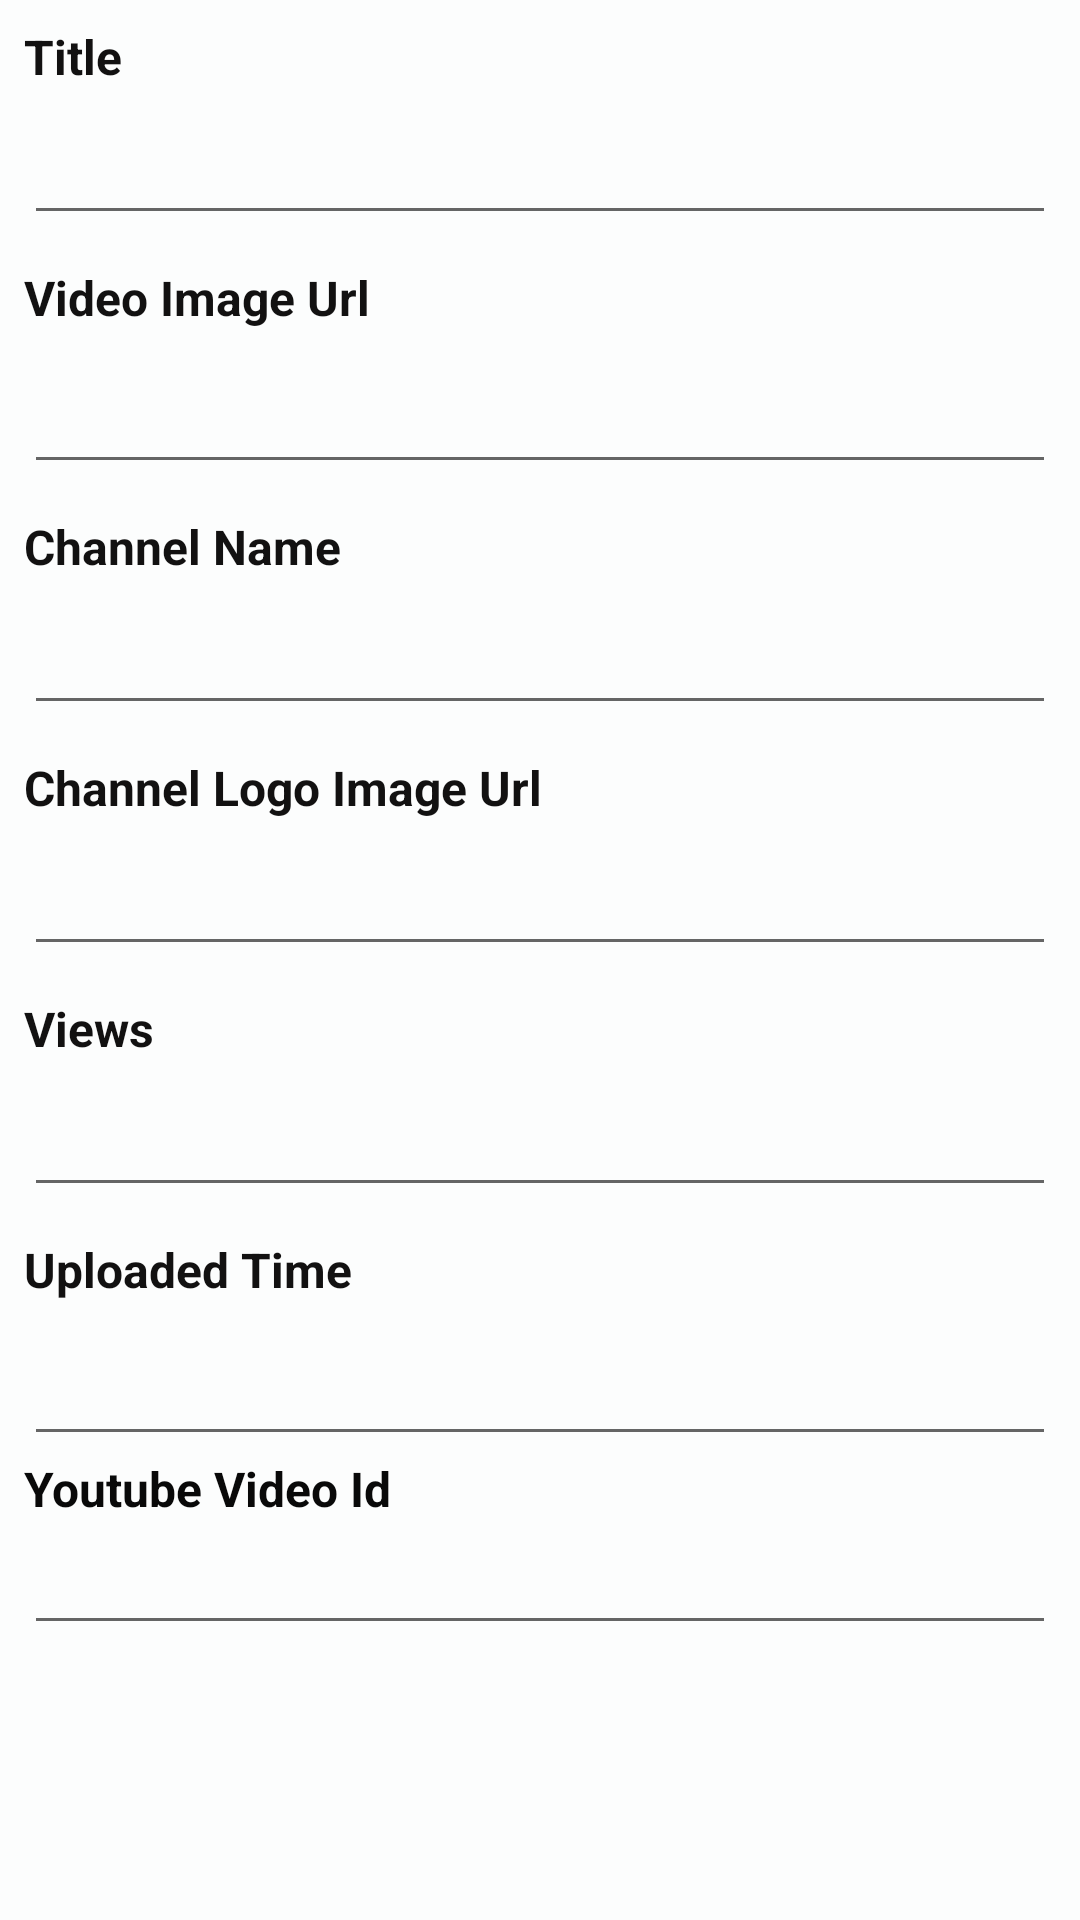

Layout XML and referenced resources for this Android screen:
<!-- AndroidManifest.xml: application theme Theme.EarthTeamA_LearnLanguage -->
<!-- res/layout/activity_base_add_edit_video.xml -->
<?xml version="1.0" encoding="utf-8"?>
<LinearLayout xmlns:android="http://schemas.android.com/apk/res/android"
    xmlns:app="http://schemas.android.com/apk/res-auto"
    xmlns:tools="http://schemas.android.com/tools"
    android:layout_width="match_parent"
    android:layout_height="match_parent"
    android:background="#FCFDFD"
    android:orientation="vertical"
    android:padding="8dp"
    tools:context=".videos.BaseAddEditVideoActivity">

    <LinearLayout
        android:id="@+id/no_of_views_txt"
        android:layout_width="match_parent"
        android:layout_height="match_parent"
        android:layout_weight="1"
        android:orientation="vertical">

        <TextView
            android:id="@+id/textView4"
            android:layout_width="match_parent"
            android:layout_height="wrap_content"
            android:text="Title"
            android:textColor="#121111"
            android:textSize="16sp"
            android:textStyle="bold" />

        <EditText
            android:id="@+id/title_txt"
            android:layout_width="match_parent"
            android:layout_height="wrap_content"
            android:layout_marginTop="10dp"
            android:ems="10"
            android:inputType="textPersonName"
            android:textColor="#121111"
            android:textSize="16sp" />

        <TextView
            android:id="@+id/textView5"
            android:layout_width="match_parent"
            android:layout_height="wrap_content"
            android:layout_marginTop="10dp"
            android:text="Video Image Url"
            android:textColor="#121111"
            android:textSize="16sp"
            android:textStyle="bold" />

        <EditText
            android:id="@+id/video_img_url_img"
            android:layout_width="match_parent"
            android:layout_height="wrap_content"
            android:layout_marginTop="10dp"
            android:ems="10"
            android:inputType="textPersonName" />

        <TextView
            android:id="@+id/textView6"
            android:layout_width="match_parent"
            android:layout_height="wrap_content"
            android:layout_marginTop="10dp"
            android:text="Channel Name"
            android:textColor="#121111"
            android:textSize="16sp"
            android:textStyle="bold" />

        <EditText
            android:id="@+id/channel_name_txt"
            android:layout_width="match_parent"
            android:layout_height="wrap_content"
            android:layout_marginTop="10dp"
            android:ems="10"
            android:inputType="textPersonName"
            android:textColor="#121111"
            android:textSize="16sp" />

        <TextView
            android:id="@+id/textView7"
            android:layout_width="match_parent"
            android:layout_height="wrap_content"
            android:layout_marginTop="10dp"
            android:text="Channel Logo Image Url"
            android:textColor="#121111"
            android:textSize="16sp"
            android:textStyle="bold" />

        <EditText
            android:id="@+id/channel_logo_image_url_img"
            android:layout_width="match_parent"
            android:layout_height="wrap_content"
            android:layout_marginTop="10dp"
            android:ems="10"
            android:inputType="textPersonName"
            android:textColor="#121111"
            android:textSize="16sp" />

        <TextView
            android:id="@+id/textView8"
            android:layout_width="match_parent"
            android:layout_height="wrap_content"
            android:layout_marginTop="10dp"
            android:text="Views"
            android:textColor="#121111"
            android:textSize="16sp"
            android:textStyle="bold" />

        <EditText
            android:id="@+id/video_views_txt"
            android:layout_width="match_parent"
            android:layout_height="wrap_content"
            android:layout_marginTop="10dp"
            android:ems="10"
            android:inputType="textPersonName"
            android:textColor="#121111"
            android:textSize="16sp" />

        <TextView
            android:id="@+id/textView9"
            android:layout_width="match_parent"
            android:layout_height="wrap_content"
            android:layout_marginTop="10dp"
            android:text="Uploaded Time"
            android:textColor="#121111"
            android:textSize="16sp"
            android:textStyle="bold" />

        <EditText
            android:id="@+id/uploaded_time_txt"
            android:layout_width="match_parent"
            android:layout_height="wrap_content"
            android:layout_marginTop="10dp"
            android:ems="10"
            android:inputType="textPersonName" />

        <TextView
            android:id="@+id/textView11"
            android:layout_width="match_parent"
            android:layout_height="wrap_content"
            android:text="Youtube Video Id"
            android:textColor="#090909"
            android:textSize="16sp"
            android:textStyle="bold" />

        <EditText
            android:id="@+id/youtube_video_id_txt"
            android:layout_width="match_parent"
            android:layout_height="wrap_content"
            android:ems="10"
            android:inputType="textPersonName" />

    </LinearLayout>

    <Button
        android:id="@+id/add_btn"
        android:layout_width="match_parent"
        android:layout_height="wrap_content"
        android:backgroundTint="#00BCD4"
        android:text="Add"
        android:textAllCaps="false"
        android:textSize="16sp"
        android:visibility="gone" />

    <Button
        android:id="@+id/update_btn"
        android:layout_width="match_parent"
        android:layout_height="wrap_content"
        android:backgroundTint="#00BCD4"
        android:text="Update"
        android:textAllCaps="false"
        android:visibility="gone" />

</LinearLayout>
<!-- resources referenced by this layout -->
<resources>
  <style name="Theme.EarthTeamA_LearnLanguage" parent="Theme.MaterialComponents.DayNight.DarkActionBar">
          
          <item name="colorPrimary">@color/purple_500</item>
          <item name="colorPrimaryVariant">@color/purple_700</item>
          <item name="colorOnPrimary">@color/white</item>
          
          <item name="colorSecondary">@color/teal_200</item>
          <item name="colorSecondaryVariant">@color/teal_700</item>
          <item name="colorOnSecondary">@color/black</item>
          
          <item name="android:statusBarColor">?attr/colorPrimaryVariant</item>
          
      </style>
  <!-- not gathered from this repository: default colours our renderer supplied (Android Studio template values) -->
  <color name="purple_500">#FF6200EE</color>
  <color name="purple_700">#FF3700B3</color>
  <color name="teal_200">#FF03DAC5</color>
  <color name="teal_700">#FF018786</color>
  <color name="black">#FF000000</color>
  <color name="white">#FFFFFFFF</color>
</resources>
